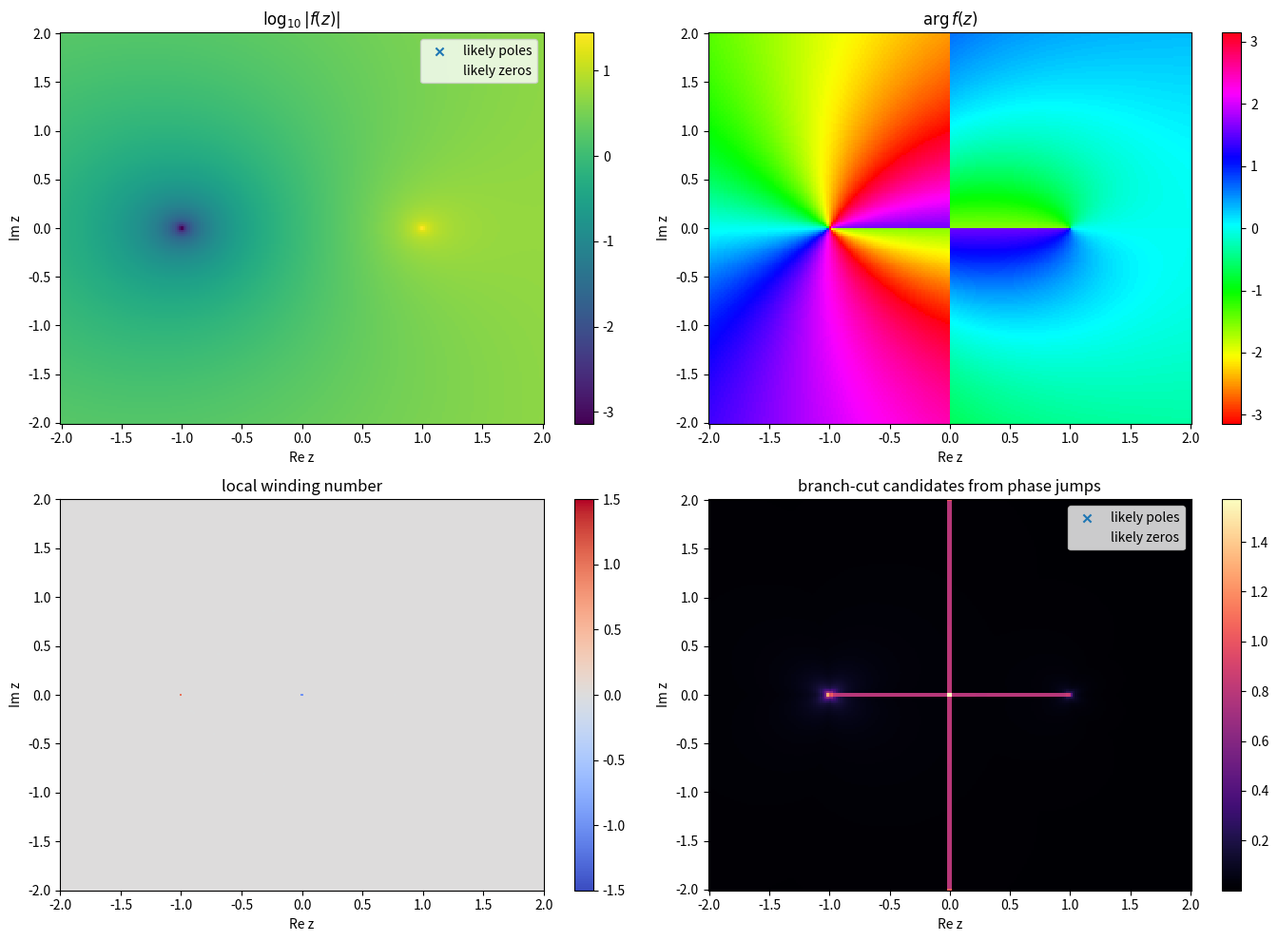

Here is the Python script that generated this plot:
import numpy as np
import matplotlib.pyplot as plt
from mpmath import mp

mp.dps = 20


class ComplexStructureViewer:
    """
    Heuristic visualizer for the analytic structure of a complex function.
    """

    def __init__(self, func, xlim=(-2, 2), ylim=(-2, 2), resolution=220):
        self.func = func
        self.xlim = xlim
        self.ylim = ylim
        self.resolution = int(resolution)
        self._sample_cache = None
        self._diag_cache = None

    @staticmethod
    def _safe_mpc(x, y):
        # mpmath can be slow here, but this is still the safest generic path
        # for special functions that expect mp numbers.
        return mp.mpc(float(x), float(y))

    @staticmethod
    def wrapped_angle_diff(a, b):
        return np.angle(np.exp(1j * (a - b)))

    def clear_cache(self):
        self._sample_cache = None
        self._diag_cache = None

    def sample(self, force=False):
        if (self._sample_cache is not None) and (not force):
            return self._sample_cache

        x = np.linspace(self.xlim[0], self.xlim[1], self.resolution)
        y = np.linspace(self.ylim[0], self.ylim[1], self.resolution)
        X, Y = np.meshgrid(x, y)

        F = np.full(X.shape, np.nan + 1j * np.nan, dtype=np.complex128)
        finite_mask = np.zeros(X.shape, dtype=bool)

        for i in range(self.resolution):
            for j in range(self.resolution):
                z = self._safe_mpc(X[i, j], Y[i, j])
                try:
                    val = self.func(z)
                    val_complex = complex(val)
                    if np.isfinite(val_complex.real) and np.isfinite(val_complex.imag):
                        F[i, j] = val_complex
                        finite_mask[i, j] = True
                except Exception:
                    pass

        self._sample_cache = (X, Y, F, finite_mask)
        return self._sample_cache

    @staticmethod
    def _local_extremum_masks(logabs):
        """
        Very small 3x3 local test:
          - likely zero if center is distinctly smaller than neighbors
          - likely pole if center is distinctly larger than neighbors
        """
        n0, n1 = logabs.shape
        zero_like = np.zeros_like(logabs, dtype=bool)
        pole_like = np.zeros_like(logabs, dtype=bool)

        for i in range(1, n0 - 1):
            for j in range(1, n1 - 1):
                c = logabs[i, j]
                if not np.isfinite(c):
                    continue
                hood = logabs[i - 1:i + 2, j - 1:j + 2]
                vals = hood[np.isfinite(hood)]
                if vals.size < 5:
                    continue
                med = np.median(vals)
                if c < med - 0.35:
                    zero_like[i, j] = True
                if c > med + 0.35:
                    pole_like[i, j] = True

        return zero_like, pole_like

    def compute_diagnostics(self, force=False):
        if (self._diag_cache is not None) and (not force):
            return self._diag_cache

        X, Y, F, finite_mask = self.sample(force=force)

        absF = np.abs(F)
        argF = np.angle(F)

        with np.errstate(divide='ignore', invalid='ignore'):
            logabs = np.log10(absF)

        winding = np.full((self.resolution - 1, self.resolution - 1), np.nan)
        cell_valid = np.zeros_like(winding, dtype=bool)

        for i in range(self.resolution - 1):
            for j in range(self.resolution - 1):
                vals = [
                    argF[i, j],
                    argF[i, j + 1],
                    argF[i + 1, j + 1],
                    argF[i + 1, j],
                ]
                if np.all(np.isfinite(vals)):
                    d1 = self.wrapped_angle_diff(vals[1], vals[0])
                    d2 = self.wrapped_angle_diff(vals[2], vals[1])
                    d3 = self.wrapped_angle_diff(vals[3], vals[2])
                    d4 = self.wrapped_angle_diff(vals[0], vals[3])
                    total = d1 + d2 + d3 + d4
                    winding[i, j] = total / (2 * np.pi)
                    cell_valid[i, j] = True

        Xc = 0.25 * (X[:-1, :-1] + X[:-1, 1:] + X[1:, :-1] + X[1:, 1:])
        Yc = 0.25 * (Y[:-1, :-1] + Y[:-1, 1:] + Y[1:, :-1] + Y[1:, 1:])

        # Meromorphic winding guess
        zero_mask = cell_valid & (np.abs(winding - 1) < 0.35)
        pole_mask = cell_valid & (np.abs(winding + 1) < 0.35)

        # Suppress fake detections near branch points by also asking for local
        # modulus behavior in the corresponding cell center.
        zero_like_px, pole_like_px = self._local_extremum_masks(logabs)
        zero_like_cell = zero_like_px[:-1, :-1] | zero_like_px[:-1, 1:] | zero_like_px[1:, :-1] | zero_like_px[1:, 1:]
        pole_like_cell = pole_like_px[:-1, :-1] | pole_like_px[:-1, 1:] | pole_like_px[1:, :-1] | pole_like_px[1:, 1:]

        zero_mask &= zero_like_cell
        pole_mask &= pole_like_cell

        phase_jump = np.zeros_like(argF, dtype=float)
        count = np.zeros_like(argF, dtype=float)

        horiz = np.abs(self.wrapped_angle_diff(argF[:, 1:], argF[:, :-1]))
        vert = np.abs(self.wrapped_angle_diff(argF[1:, :], argF[:-1, :]))

        phase_jump[:, 1:] += np.where(np.isfinite(horiz), horiz, 0.0)
        phase_jump[:, :-1] += np.where(np.isfinite(horiz), horiz, 0.0)
        count[:, 1:] += np.isfinite(horiz)
        count[:, :-1] += np.isfinite(horiz)

        phase_jump[1:, :] += np.where(np.isfinite(vert), vert, 0.0)
        phase_jump[:-1, :] += np.where(np.isfinite(vert), vert, 0.0)
        count[1:, :] += np.isfinite(vert)
        count[:-1, :] += np.isfinite(vert)

        with np.errstate(invalid='ignore', divide='ignore'):
            phase_jump_score = phase_jump / count

        singular_near = np.zeros_like(argF, dtype=bool)
        dx = X[0, 1] - X[0, 0]
        radius2 = (2.5 * dx) ** 2
        for xc, yc in zip(Xc[zero_mask], Yc[zero_mask]):
            singular_near |= (X - xc) ** 2 + (Y - yc) ** 2 < radius2
        for xc, yc in zip(Xc[pole_mask], Yc[pole_mask]):
            singular_near |= (X - xc) ** 2 + (Y - yc) ** 2 < radius2

        branch_cut_mask = (
            np.isfinite(phase_jump_score)
            & (phase_jump_score > 1.8)
            & (~singular_near)
        )

        self._diag_cache = {
            'X': X,
            'Y': Y,
            'F': F,
            'finite_mask': finite_mask,
            'logabs': logabs,
            'argF': argF,
            'Xc': Xc,
            'Yc': Yc,
            'winding': winding,
            'zero_mask': zero_mask,
            'pole_mask': pole_mask,
            'phase_jump_score': phase_jump_score,
            'branch_cut_mask': branch_cut_mask,
        }
        return self._diag_cache

    def plot_all(self, figsize=(14, 10), diagnostics=None):
        d = self.compute_diagnostics() if diagnostics is None else diagnostics
        X, Y = d['X'], d['Y']
        Xc, Yc = d['Xc'], d['Yc']

        fig, axes = plt.subplots(2, 2, figsize=figsize)

        ax = axes[0, 0]
        im = ax.pcolormesh(X, Y, d['logabs'], shading='auto', cmap='viridis')
        ax.scatter(Xc[d['pole_mask']], Yc[d['pole_mask']], s=35, marker='x', label='likely poles')
        ax.scatter(Xc[d['zero_mask']], Yc[d['zero_mask']], s=25, marker='o', facecolors='none', label='likely zeros')
        ax.set_title(r'$\log_{10}|f(z)|$')
        ax.set_xlabel('Re z')
        ax.set_ylabel('Im z')
        ax.legend(loc='upper right')
        plt.colorbar(im, ax=ax)

        ax = axes[0, 1]
        im = ax.pcolormesh(X, Y, d['argF'], shading='auto', cmap='hsv', vmin=-np.pi, vmax=np.pi)
        ax.scatter(Xc[d['pole_mask']], Yc[d['pole_mask']], s=35, marker='x')
        ax.scatter(Xc[d['zero_mask']], Yc[d['zero_mask']], s=25, marker='o', facecolors='none')
        ax.set_title(r'$\arg f(z)$')
        ax.set_xlabel('Re z')
        ax.set_ylabel('Im z')
        plt.colorbar(im, ax=ax)

        ax = axes[1, 0]
        im = ax.pcolormesh(Xc, Yc, d['winding'], shading='auto', cmap='coolwarm', vmin=-1.5, vmax=1.5)
        ax.set_title('local winding number')
        ax.set_xlabel('Re z')
        ax.set_ylabel('Im z')
        plt.colorbar(im, ax=ax)

        ax = axes[1, 1]
        background = np.where(np.isfinite(d['phase_jump_score']), d['phase_jump_score'], np.nan)
        im = ax.pcolormesh(X, Y, background, shading='auto', cmap='magma')
        ax.contour(X, Y, d['branch_cut_mask'].astype(float), levels=[0.5], linewidths=1.5)
        ax.scatter(Xc[d['pole_mask']], Yc[d['pole_mask']], s=35, marker='x', label='likely poles')
        ax.scatter(Xc[d['zero_mask']], Yc[d['zero_mask']], s=25, marker='o', facecolors='none', label='likely zeros')
        ax.set_title('branch-cut candidates from phase jumps')
        ax.set_xlabel('Re z')
        ax.set_ylabel('Im z')
        ax.legend(loc='upper right')
        plt.colorbar(im, ax=ax)

        plt.tight_layout()
        plt.show()

    def print_candidates(self, max_items=20, diagnostics=None):
        d = self.compute_diagnostics() if diagnostics is None else diagnostics
        Xc, Yc = d['Xc'], d['Yc']

        poles = list(zip(Xc[d['pole_mask']], Yc[d['pole_mask']], d['winding'][d['pole_mask']]))
        zeros = list(zip(Xc[d['zero_mask']], Yc[d['zero_mask']], d['winding'][d['zero_mask']]))

        def deduplicate(points, tol):
            kept = []
            for x, y, w in points:
                good = True
                for x0, y0, _ in kept:
                    if (x - x0) ** 2 + (y - y0) ** 2 < tol ** 2:
                        good = False
                        break
                if good:
                    kept.append((x, y, w))
            return kept

        grid_step = (self.xlim[1] - self.xlim[0]) / (self.resolution - 1)
        poles = deduplicate(poles, 2.5 * grid_step)
        zeros = deduplicate(zeros, 2.5 * grid_step)

        print('\nLikely poles:')
        for x, y, w in poles[:max_items]:
            print(f'  z ~ {x:+.6f} {y:+.6f}i   winding ~ {w:+.3f}')
        if not poles:
            print('  none detected on this grid')

        print('\nLikely zeros:')
        for x, y, w in zeros[:max_items]:
            print(f'  z ~ {x:+.6f} {y:+.6f}i   winding ~ {w:+.3f}')
        if not zeros:
            print('  none detected on this grid')

        n_branch = int(np.count_nonzero(d['branch_cut_mask']))
        print(f'\nNumber of branch-cut candidate pixels: {n_branch}')
        print('Interpretation: connected chains of these pixels often trace the chosen branch cut.')


if __name__ == '__main__':
    def f(z):
        return mp.sqrt((z-1)*(z+1)) * (z + 1) / (z - 1)

    viewer = ComplexStructureViewer(
        f,
        xlim=(-2, 2),
        ylim=(-2, 2),
        resolution=220,
    )

    diagnostics = viewer.compute_diagnostics()
    viewer.print_candidates(diagnostics=diagnostics)
    viewer.plot_all(diagnostics=diagnostics)
